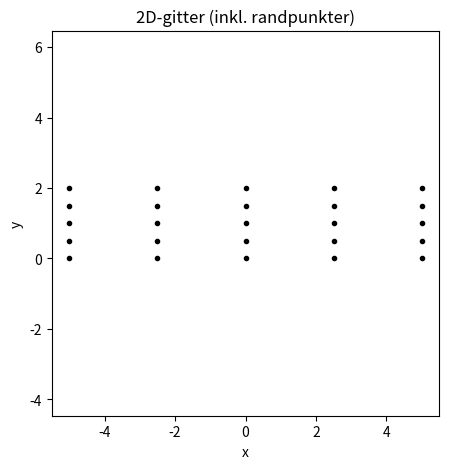

The matplotlib source for this figure:
#!/usr/bin/env python3
# -*- coding: utf-8 -*-
"""
Created on Thu Feb 26 12:36:14 2026

@author: agathe
"""


import numpy as np
import matplotlib.pyplot as plt


m = 3
n = 3

x = np.linspace(-5, 5, m + 2)
y = np.linspace(0, 2, n + 2)
h = x[1] - x[0]   # dx
k = y[1] - y[0]   # dy



X, Y = np.meshgrid(x, y, indexing="xy")

plt.figure(figsize=(5,5))
plt.plot(X, Y, "k.", markersize=6)   # alle punkter
plt.title("2D-gitter (inkl. randpunkter)")
plt.xlabel("x")
plt.ylabel("y")
plt.axis("equal")
plt.show()
